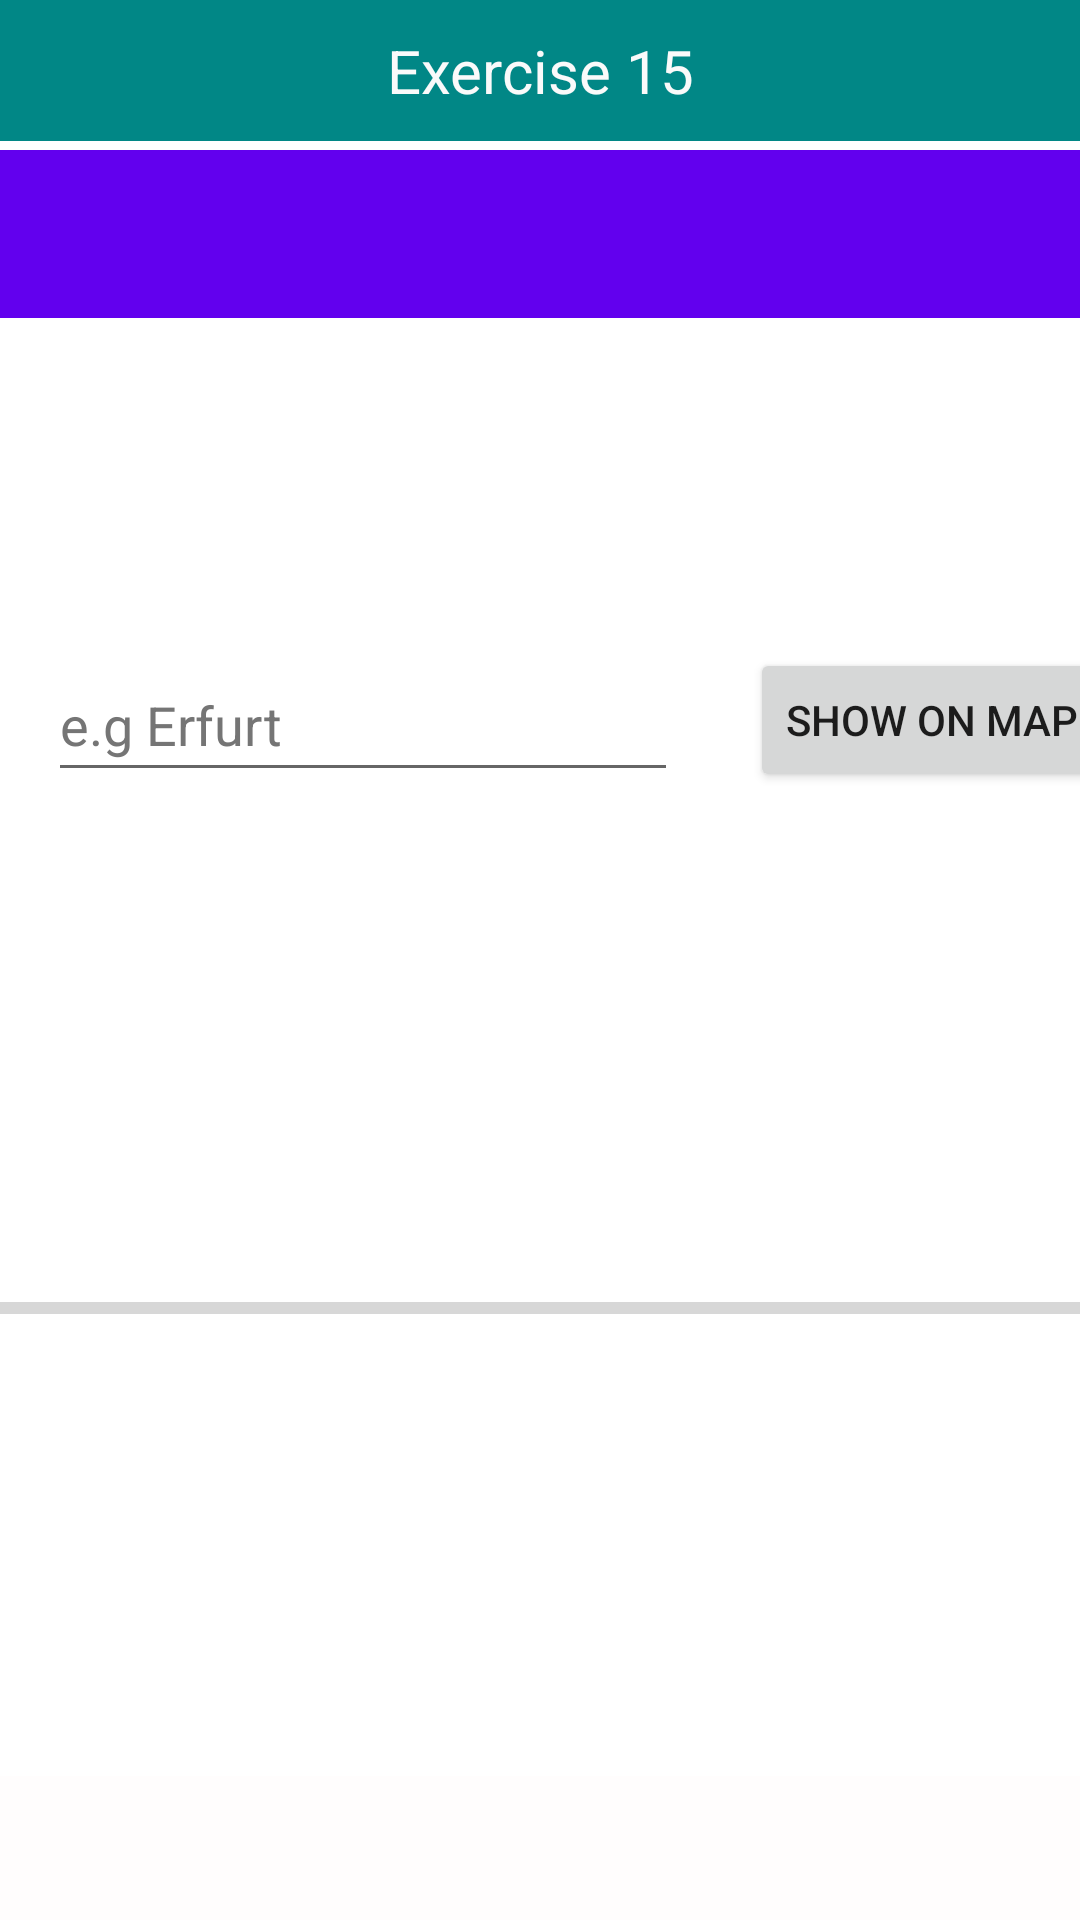

This screen was rendered from an Android layout file. Write that file and the resources it references.
<!-- AndroidManifest.xml: application theme Theme.VarsityExercise -->
<!-- res/layout/activity_exercise15.xml -->
<?xml version="1.0" encoding="utf-8"?>
<androidx.constraintlayout.widget.ConstraintLayout xmlns:android="http://schemas.android.com/apk/res/android"
    xmlns:app="http://schemas.android.com/apk/res-auto"
    xmlns:tools="http://schemas.android.com/tools"
    android:layout_width="match_parent"
    android:layout_height="match_parent"
    tools:context=".exercise15">

    <TextView
        android:id="@+id/textViewTitle21"
        android:layout_width="match_parent"
        android:layout_height="wrap_content"
        android:background="@color/teal_700"
        android:paddingTop="10dp"
        android:paddingBottom="10dp"
        android:text="@string/exercise_15"
        android:textAlignment="center"
        android:textColor="#FAFAFA"
        android:textSize="20sp"
        app:layout_constraintEnd_toEndOf="parent"
        app:layout_constraintHorizontal_bias="0.498"
        app:layout_constraintStart_toStartOf="parent"
        app:layout_constraintTop_toTopOf="parent" />

    <EditText
        android:id="@+id/mapSearch"
        android:layout_width="wrap_content"
        android:layout_height="wrap_content"
        android:layout_marginStart="16dp"
        android:layout_marginTop="216dp"
        android:autofillHints=""
        android:ems="10"
        android:hint="@string/e_g_erfurt"
        android:inputType="textPersonName"
        android:minHeight="48dp"
        android:textColorHint="#757575"
        app:layout_constraintStart_toStartOf="parent"
        app:layout_constraintTop_toTopOf="parent" />

    <Button
        android:id="@+id/btnSearch"
        android:layout_width="wrap_content"
        android:layout_height="wrap_content"
        android:layout_marginStart="24dp"
        android:text="@string/show_on_map"
        app:layout_constraintBottom_toBottomOf="@+id/mapSearch"
        app:layout_constraintStart_toEndOf="@+id/mapSearch"
        app:layout_constraintTop_toTopOf="@+id/mapSearch"
        app:layout_constraintVertical_bias="0.0" />

    <ProgressBar
        android:id="@+id/progressBar15"
        style="?android:attr/progressBarStyleHorizontal"
        android:layout_width="fill_parent"
        android:layout_height="wrap_content"
        android:layout_marginTop="164dp"
        app:layout_constraintEnd_toEndOf="parent"
        app:layout_constraintHorizontal_bias="0.0"
        app:layout_constraintStart_toStartOf="parent"
        app:layout_constraintTop_toBottomOf="@+id/mapSearch"
        app:layout_goneMarginStart="50dp" />

    <androidx.appcompat.widget.Toolbar
        android:id="@+id/toolbar15"
        android:layout_width="match_parent"
        android:layout_height="wrap_content"
        android:layout_marginTop="50dp"
        android:background="?attr/colorPrimary"
        android:minHeight="?attr/actionBarSize"
        android:theme="?attr/actionBarTheme"
        app:layout_constraintEnd_toEndOf="parent"
        app:layout_constraintHorizontal_bias="0.0"
        app:layout_constraintStart_toStartOf="parent"
        app:layout_constraintTop_toTopOf="parent" />

    <LinearLayout
        android:id="@+id/linearLayout"
        android:layout_width="match_parent"
        android:layout_height="wrap_content"
        android:background="#FFFDFD"
        android:orientation="horizontal"
        app:layout_constraintBottom_toBottomOf="parent"
        app:layout_constraintEnd_toEndOf="parent"
        app:layout_constraintStart_toStartOf="parent">

        <Button
            android:id="@+id/btnPrevious"
            style="?android:attr/buttonBarButtonStyle"
            android:layout_width="50dp"
            android:layout_height="wrap_content"
            android:layout_weight="1"
            android:contentDescription="@string/previous"
            app:icon="@drawable/previous"
            app:iconGravity="textStart" />

        <Button
            android:id="@+id/btnHome"
            style="?android:attr/buttonBarButtonStyle"
            android:layout_width="49dp"
            android:layout_height="wrap_content"
            android:layout_gravity="center"
            android:layout_weight="1"
            android:contentDescription="@string/home"
            android:gravity="center"
            app:icon="@drawable/home"
            app:iconGravity="textStart" />

        <Button
            android:id="@+id/btnNext"
            style="?android:attr/buttonBarButtonStyle"
            android:layout_width="50dp"
            android:layout_height="wrap_content"
            android:layout_weight="1"
            android:contentDescription="@string/next"
            app:icon="@drawable/next"
            app:iconGravity="textStart" />
    </LinearLayout>
</androidx.constraintlayout.widget.ConstraintLayout>
<!-- resources referenced by this layout -->
<resources>
  <color name="teal_700">#FF018786</color>
  <string name="e_g_erfurt">e.g Erfurt</string>
  <string name="exercise_15">Exercise 15</string>
  <string name="home">Home</string>
  <string name="next">Next</string>
  <string name="previous">Previous</string>
  <string name="show_on_map">SHOW ON MAP</string>
  <style name="Theme.VarsityExercise" parent="Theme.MaterialComponents.Light">
  
    </style>
</resources>
